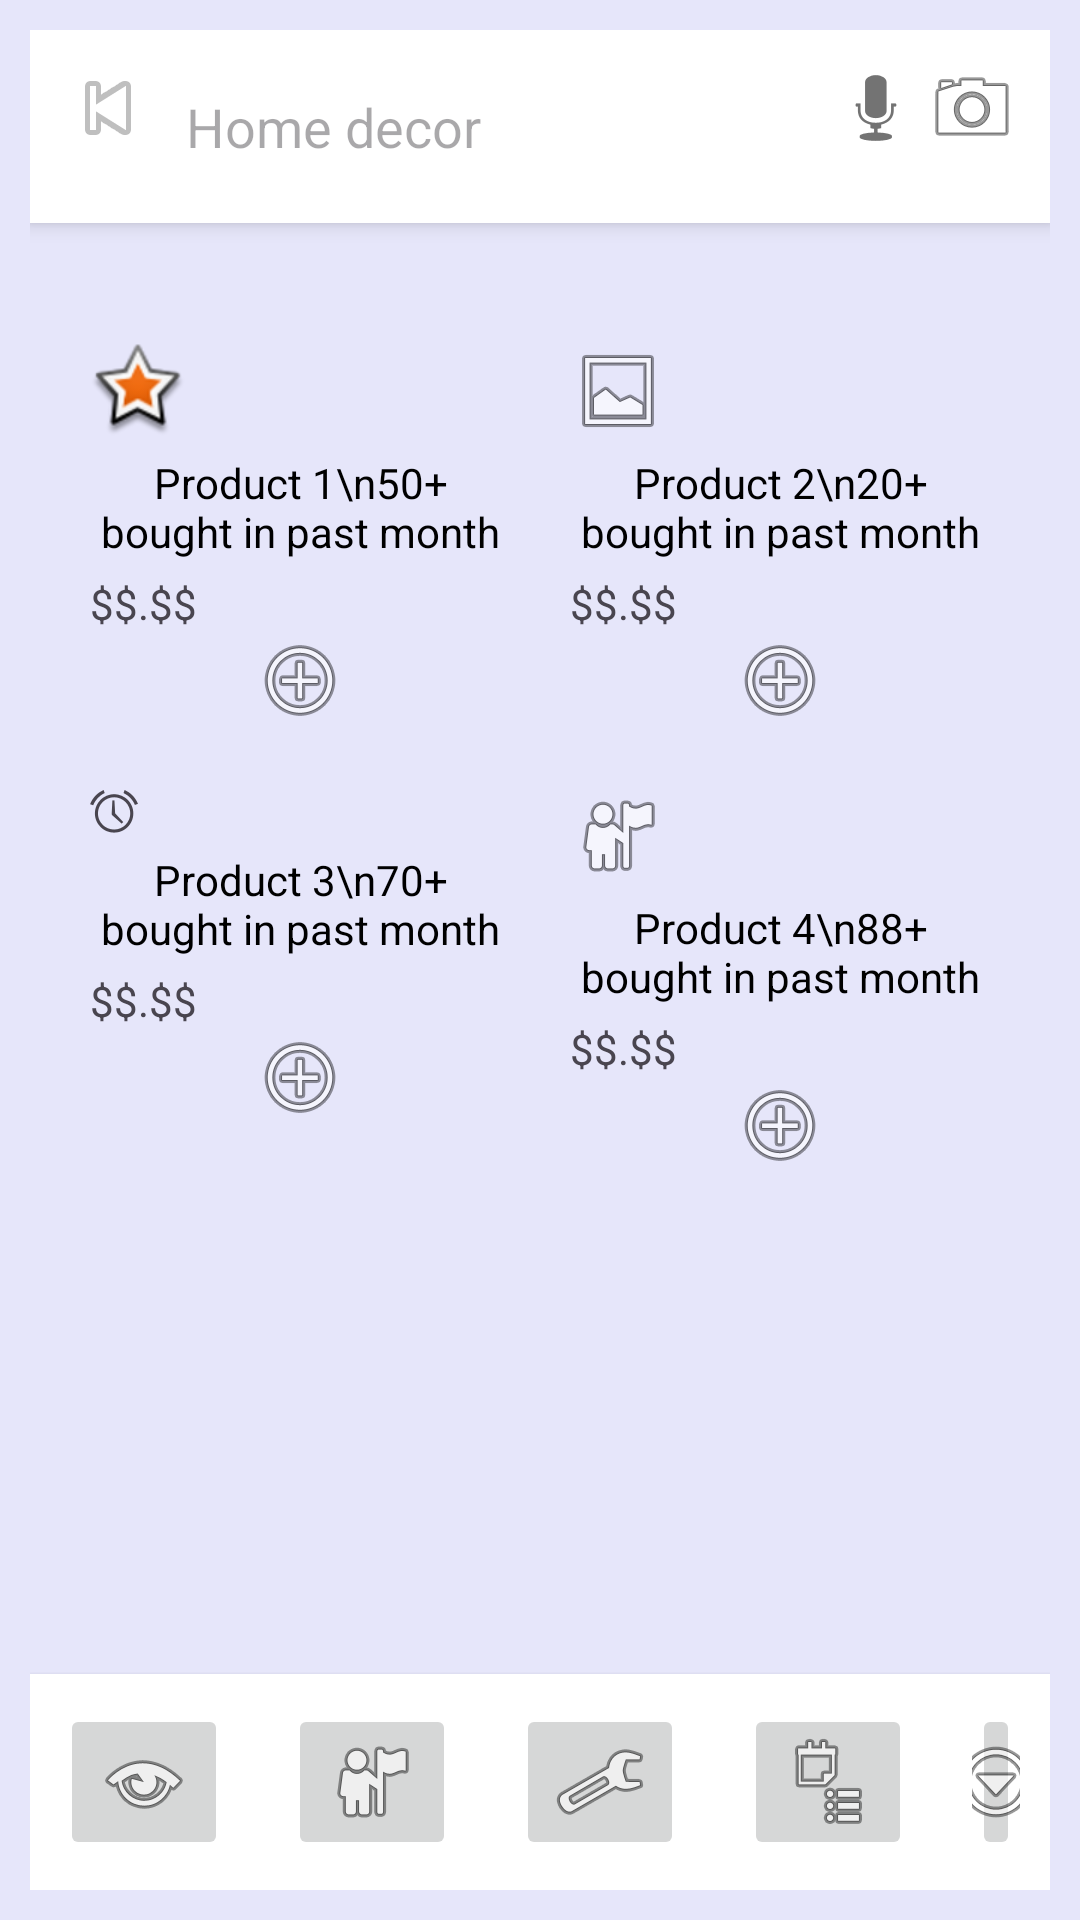

Produce the Android XML layout that renders to this screen, including the resource entries it uses.
<!-- AndroidManifest.xml: application theme Theme.Ecomapp -->
<!-- res/layout/product.xml -->
<RelativeLayout
    xmlns:android="http://schemas.android.com/apk/res/android"
    android:layout_width="match_parent"
    android:layout_height="match_parent"
    android:background="#E6E6FA"
    android:padding="10dp">

    
    <LinearLayout
        android:id="@+id/search_bar"
        android:layout_width="match_parent"
        android:layout_height="wrap_content"
        android:orientation="horizontal"
        android:background="@android:color/white"
        android:padding="10dp"
        android:elevation="4dp">

        
        <ImageButton
            android:id="@+id/back_button"
            android:layout_width="wrap_content"
            android:layout_height="wrap_content"
            android:src="@android:drawable/ic_media_previous"
            android:background="?android:attr/selectableItemBackgroundBorderless"
            android:contentDescription="Back Button" />

        
        <EditText
            android:id="@+id/search_input"
            android:layout_width="0dp"
            android:layout_height="wrap_content"
            android:layout_weight="1"
            android:hint="Home decor"
            android:background="@null"
            android:padding="10dp" />

        
        <ImageButton
            android:id="@+id/mic_button"
            android:layout_width="wrap_content"
            android:layout_height="wrap_content"
            android:src="@android:drawable/ic_btn_speak_now"
            android:background="?android:attr/selectableItemBackgroundBorderless"
            android:contentDescription="Voice Search" />

        
        <ImageButton
            android:id="@+id/scan_button"
            android:layout_width="wrap_content"
            android:layout_height="wrap_content"
            android:src="@android:drawable/ic_menu_camera"
            android:background="?android:attr/selectableItemBackgroundBorderless"
            android:contentDescription="Scan QR" />
    </LinearLayout>

    
    <GridLayout
        android:id="@+id/product_grid"
        android:layout_width="match_parent"
        android:layout_height="wrap_content"
        android:layout_below="@id/search_bar"
        android:layout_marginTop="20dp"
        android:rowCount="2"
        android:columnCount="2"
        android:orientation="horizontal"
        android:padding="10dp">

        
        <LinearLayout
            android:layout_width="0dp"
            android:layout_height="wrap_content"
            android:layout_columnWeight="1"
            android:orientation="vertical"
            android:padding="10dp"
            android:onClick="onButton2Click" >

            <ImageView
                android:layout_width="wrap_content"
                android:layout_height="wrap_content"
                android:src="@android:drawable/star_big_on" />

            <TextView
                android:layout_width="wrap_content"
                android:layout_height="wrap_content"
                android:text="Product 1\n50+ bought in past month"
                android:textSize="14sp"
                android:textColor="@color/black"
                android:textAlignment="center"
                android:layout_marginTop="5dp"
                android:onClick="onButton2Click" />

            <TextView
                android:layout_width="wrap_content"
                android:layout_height="wrap_content"
                android:text="$$.$$"
                android:textSize="14sp"
                android:textAlignment="center"
                android:layout_marginTop="5dp" />

            <ImageButton
                android:layout_width="wrap_content"
                android:layout_height="wrap_content"
                android:src="@android:drawable/ic_menu_add"
                android:background="?android:attr/selectableItemBackgroundBorderless"
                android:layout_gravity="center" />
        </LinearLayout>

        
        <LinearLayout
            android:layout_width="0dp"
            android:layout_height="wrap_content"
            android:layout_columnWeight="1"
            android:orientation="vertical"
            android:padding="10dp"
            android:onClick="onButton2Click" >

            <ImageView
                android:layout_width="wrap_content"
                android:layout_height="wrap_content"
                android:src="@android:drawable/ic_menu_gallery" />

            <TextView
                android:layout_width="wrap_content"
                android:layout_height="wrap_content"
                android:text="Product 2\n20+ bought in past month"
                android:textColor="@color/black"
                android:textSize="14sp"
                android:textAlignment="center"
                android:layout_marginTop="5dp"
                android:onClick="onButton2Click" />/>

            <TextView
                android:layout_width="wrap_content"
                android:layout_height="wrap_content"
                android:text="$$.$$"
                android:textSize="14sp"
                android:textAlignment="center"
                android:layout_marginTop="5dp" />

            <ImageButton
                android:layout_width="wrap_content"
                android:layout_height="wrap_content"
                android:src="@android:drawable/ic_menu_add"
                android:background="?android:attr/selectableItemBackgroundBorderless"
                android:layout_gravity="center" />
        </LinearLayout>

        
        <LinearLayout
            android:layout_width="0dp"
            android:layout_height="wrap_content"
            android:layout_columnWeight="1"
            android:orientation="vertical"
            android:padding="10dp"
            android:onClick="onButton2Click" >

            <ImageView
                android:layout_width="wrap_content"
                android:layout_height="wrap_content"
                android:src="@android:drawable/ic_lock_idle_alarm" />

            <TextView
                android:layout_width="wrap_content"
                android:layout_height="wrap_content"
                android:text="Product 3\n70+ bought in past month"
                android:textColor="@color/black"
                android:textSize="14sp"
                android:textAlignment="center"
                android:layout_marginTop="5dp"
                android:onClick="onButton2Click" />/>

            <TextView
                android:layout_width="wrap_content"
                android:layout_height="wrap_content"
                android:text="$$.$$"
                android:textSize="14sp"
                android:textAlignment="center"
                android:layout_marginTop="5dp" />

            <ImageButton
                android:layout_width="wrap_content"
                android:layout_height="wrap_content"
                android:textColor="@color/black"
                android:src="@android:drawable/ic_menu_add"
                android:background="?android:attr/selectableItemBackgroundBorderless"
                android:layout_gravity="center" />
        </LinearLayout>

        
        <LinearLayout
            android:layout_width="0dp"
            android:layout_height="wrap_content"
            android:layout_columnWeight="1"
            android:orientation="vertical"
            android:padding="10dp"
            android:onClick="onButton2Click" >

            <ImageView
                android:layout_width="wrap_content"
                android:layout_height="wrap_content"
                android:src="@android:drawable/ic_menu_myplaces" />

            <TextView
                android:layout_width="wrap_content"
                android:layout_height="wrap_content"
                android:text="Product 4\n88+ bought in past month"
                android:textColor="@color/black"
                android:textSize="14sp"
                android:textAlignment="center"
                android:layout_marginTop="5dp"
                android:onClick="onButton2Click" />/>

            <TextView
                android:layout_width="wrap_content"
                android:layout_height="wrap_content"
                android:text="$$.$$"
                android:textSize="14sp"
                android:textAlignment="center"
                android:layout_marginTop="5dp" />

            <ImageButton
                android:layout_width="wrap_content"
                android:layout_height="wrap_content"
                android:src="@android:drawable/ic_menu_add"
                android:background="?android:attr/selectableItemBackgroundBorderless"
                android:layout_gravity="center" />
        </LinearLayout>
    </GridLayout>

    
    <LinearLayout
        android:id="@+id/bottom_navigation"
        android:layout_width="match_parent"
        android:layout_height="wrap_content"
        android:layout_alignParentBottom="true"
        android:orientation="horizontal"
        android:background="@android:color/white"
        android:padding="10dp"
        android:elevation="2dp"
        android:gravity="center">

        <ImageButton
            android:id="@+id/home_button"
            android:layout_width="wrap_content"
            android:layout_height="wrap_content"
            android:src="@android:drawable/ic_menu_view"
            android:contentDescription="Home"
            android:onClick="onHome" />

        <ImageButton
            android:id="@+id/profile_button"
            android:layout_width="wrap_content"
            android:layout_height="wrap_content"
            android:src="@android:drawable/ic_menu_myplaces"
            android:layout_marginStart="20dp"
            android:contentDescription="Profile"
            android:onClick="onProfile" />

        <ImageButton
            android:id="@+id/wallet_button"
            android:layout_width="wrap_content"
            android:layout_height="wrap_content"
            android:src="@android:drawable/ic_menu_manage"
            android:layout_marginStart="20dp"
            android:contentDescription="Wallet"
            android:onClick="onWallet" />

        <ImageButton
            android:id="@+id/cart_button"
            android:layout_width="wrap_content"
            android:layout_height="wrap_content"
            android:src="@android:drawable/ic_menu_agenda"
            android:layout_marginStart="20dp"
            android:contentDescription="Cart"
            android:onClick="onCart" />

        <ImageButton
            android:id="@+id/menu_button"
            android:layout_width="wrap_content"
            android:layout_height="wrap_content"
            android:src="@android:drawable/ic_menu_more"
            android:layout_marginStart="20dp"
            android:contentDescription="Menu" />
    </LinearLayout>
</RelativeLayout>
<!-- resources referenced by this layout -->
<resources>
  <color name="black">#FF000000</color>
  <style name="Theme.Ecomapp" parent="Base.Theme.Ecomapp" />
  <style name="Base.Theme.Ecomapp" parent="Theme.Material3.DayNight.NoActionBar">
          
          
      </style>
</resources>
